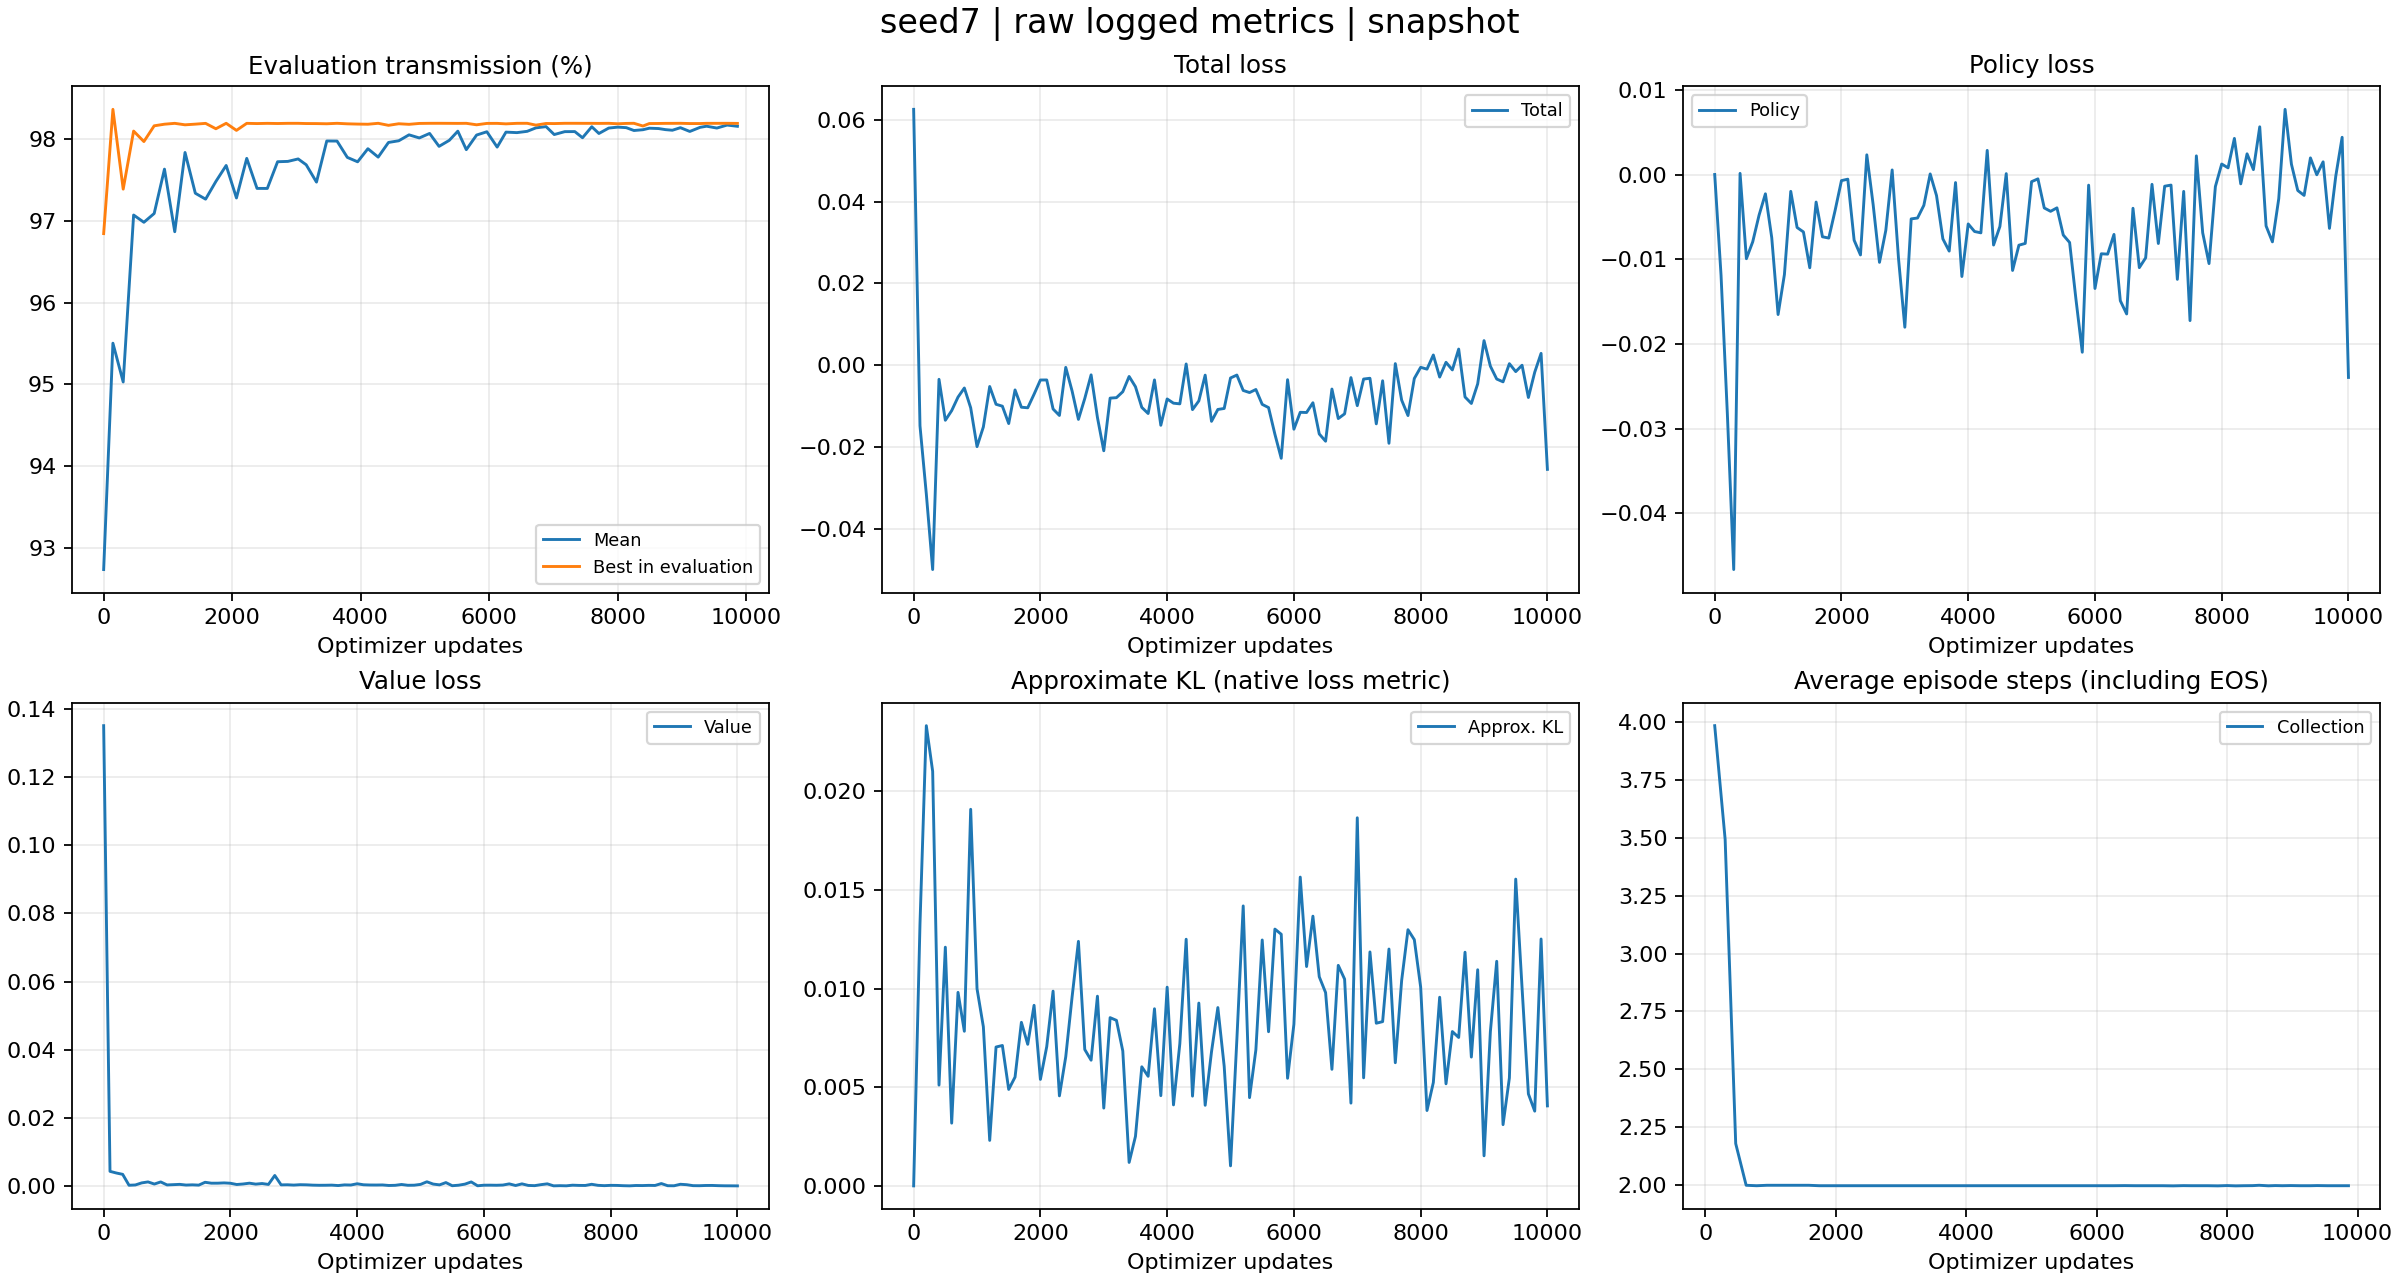

Values plotted in this chart, from the file beside it:
tag, optimizer_step, wall_time, value
evaluator_iter/reward_mean, 0, 1792315582, 0.9274
evaluator_iter/reward_mean, 144, 1792315602, 0.955
evaluator_iter/reward_mean, 304, 1792315620, 0.9503
evaluator_iter/reward_mean, 466, 1792315724, 0.9707
evaluator_iter/reward_mean, 626, 1792315751, 0.9698
evaluator_iter/reward_mean, 786, 1792315783, 0.9709
evaluator_iter/reward_mean, 946, 1792315810, 0.9763
evaluator_iter/reward_mean, 1106, 1792315830, 0.9687
evaluator_iter/reward_mean, 1266, 1792315857, 0.9784
evaluator_iter/reward_mean, 1426, 1792315883, 0.9734
evaluator_iter/reward_mean, 1586, 1792315909, 0.9727
evaluator_iter/reward_mean, 1746, 1792315934, 0.9748
evaluator_iter/reward_mean, 1906, 1792315963, 0.9768
evaluator_iter/reward_mean, 2066, 1792315999, 0.9728
evaluator_iter/reward_mean, 2226, 1792316046, 0.9776
evaluator_iter/reward_mean, 2386, 1792316080, 0.974
evaluator_iter/reward_mean, 2546, 1792316117, 0.974
evaluator_iter/reward_mean, 2706, 1792316150, 0.9772
evaluator_iter/reward_mean, 2866, 1792316183, 0.9773
evaluator_iter/reward_mean, 3026, 1792316217, 0.9776
evaluator_iter/reward_mean, 3151, 1792316249, 0.9769
evaluator_iter/reward_mean, 3311, 1792316291, 0.9747
evaluator_iter/reward_mean, 3471, 1792316329, 0.9798
evaluator_iter/reward_mean, 3631, 1792316366, 0.9798
evaluator_iter/reward_mean, 3791, 1792316401, 0.9778
evaluator_iter/reward_mean, 3951, 1792316437, 0.9772
evaluator_iter/reward_mean, 4111, 1792316481, 0.9788
evaluator_iter/reward_mean, 4271, 1792316525, 0.9778
evaluator_iter/reward_mean, 4431, 1792316568, 0.9796
evaluator_iter/reward_mean, 4591, 1792316605, 0.9798
evaluator_iter/reward_mean, 4751, 1792316648, 0.9805
evaluator_iter/reward_mean, 4911, 1792316688, 0.9801
evaluator_iter/reward_mean, 5071, 1792316733, 0.9807
evaluator_iter/reward_mean, 5218, 1792316819, 0.9791
evaluator_iter/reward_mean, 5378, 1792316844, 0.9799
evaluator_iter/reward_mean, 5510, 1792316869, 0.981
evaluator_iter/reward_mean, 5642, 1792316906, 0.9787
evaluator_iter/reward_mean, 5802, 1792316946, 0.9805
evaluator_iter/reward_mean, 5962, 1792316989, 0.9809
evaluator_iter/reward_mean, 6122, 1792317026, 0.979
evaluator_iter/reward_mean, 6259, 1792317065, 0.9809
evaluator_iter/reward_mean, 6429, 1792317130, 0.9808
evaluator_iter/reward_mean, 6589, 1792317173, 0.981
evaluator_iter/reward_mean, 6725, 1792317216, 0.9814
evaluator_iter/reward_mean, 6883, 1792317243, 0.9815
evaluator_iter/reward_mean, 7010, 1792317271, 0.9806
evaluator_iter/reward_mean, 7174, 1792317308, 0.9809
evaluator_iter/reward_mean, 7330, 1792317368, 0.9809
evaluator_iter/reward_mean, 7450, 1792317399, 0.9802
evaluator_iter/reward_mean, 7594, 1792317430, 0.9815
evaluator_iter/reward_mean, 7705, 1792317457, 0.9807
evaluator_iter/reward_mean, 7858, 1792317495, 0.9814
evaluator_iter/reward_mean, 7999, 1792317540, 0.9815
evaluator_iter/reward_mean, 8130, 1792317589, 0.9814
evaluator_iter/reward_mean, 8250, 1792317621, 0.9811
evaluator_iter/reward_mean, 8390, 1792317699, 0.9811
evaluator_iter/reward_mean, 8490, 1792317731, 0.9813
evaluator_iter/reward_mean, 8633, 1792317804, 0.9813
evaluator_iter/reward_mean, 8740, 1792317843, 0.9812
evaluator_iter/reward_mean, 8848, 1792317871, 0.9811
... 544 more rows
